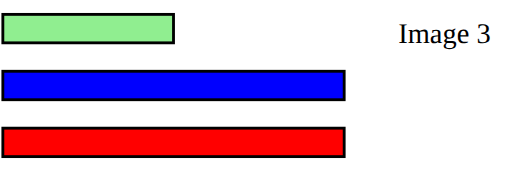
t = 0.00 s
t = 1.00 s: frame unchanged from t = 0.00 s, image omitted
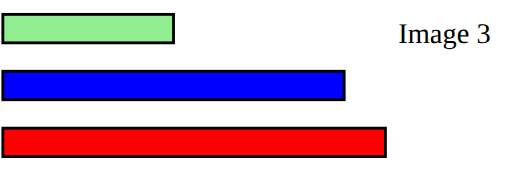
t = 2.25 s
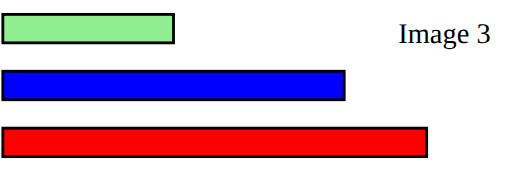
t = 3.50 s
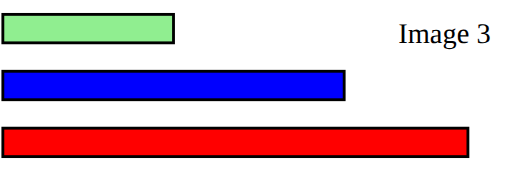
t = 4.75 s
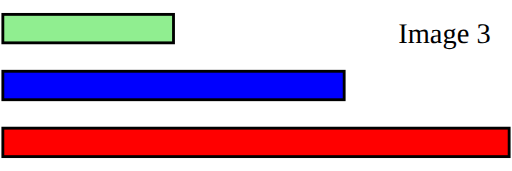
t = 6.00 s

The animated SVG that drew these frames (rendered in a browser with its animation timeline set to each time). Animation: 1 SMIL element (animate=1); one cycle of 6.00 s.

<svg xmlns="http://www.w3.org/2000/svg" xmlns:xlink="http://www.w3.org/1999/xlink" id="animation-extRef-image3" width="360" height="120" viewBox="0 0 360 120"><g style="stroke:#000;stroke-width:2"><rect width="120" height="20" x="2" y="10" style="fill:#90ee90"/><rect width="240" height="20" x="2" y="50" style="fill:#00f"/><rect width="240" height="20" x="2" y="90" style="fill:red"><animate fill="freeze" attributeName="width" attributeType="XML" begin="1s" dur="5s" from="240" to="356"/></rect></g><g><text x="280" y="30" style="font-size:20">Image 3</text></g></svg>